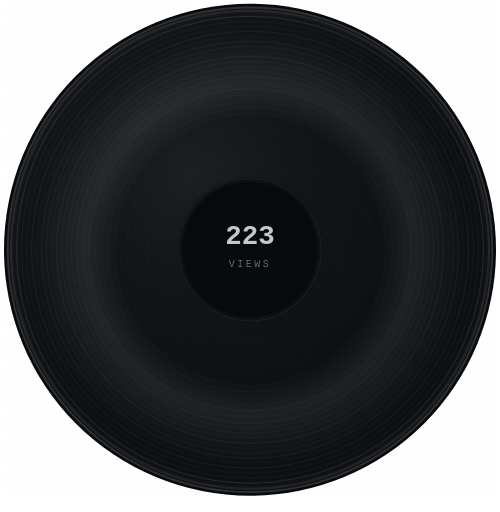
t = 0.00 s
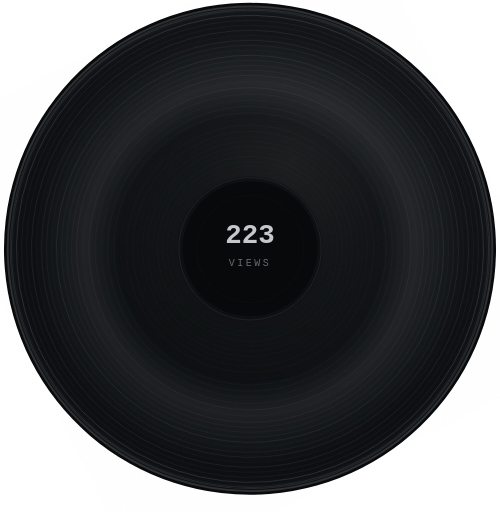
t = 1.75 s
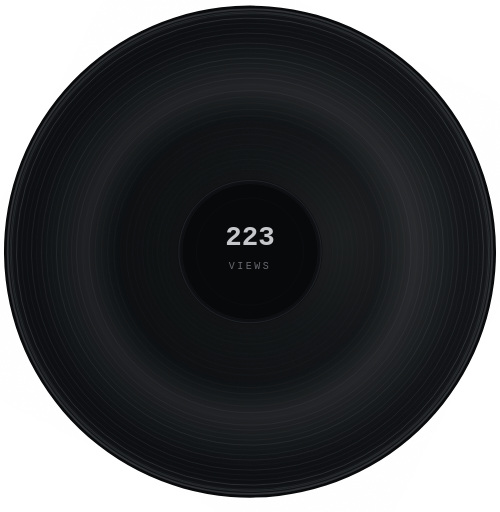
t = 3.25 s
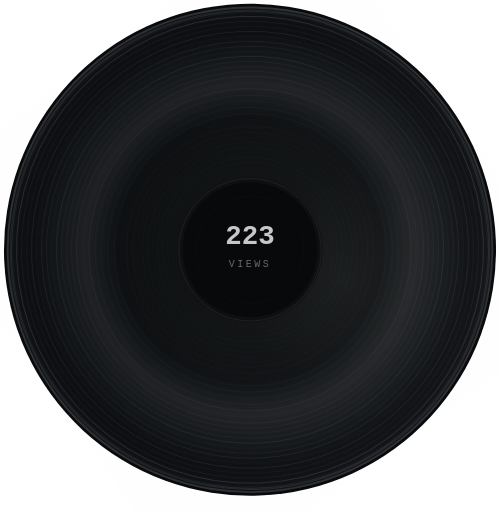
t = 4.00 s
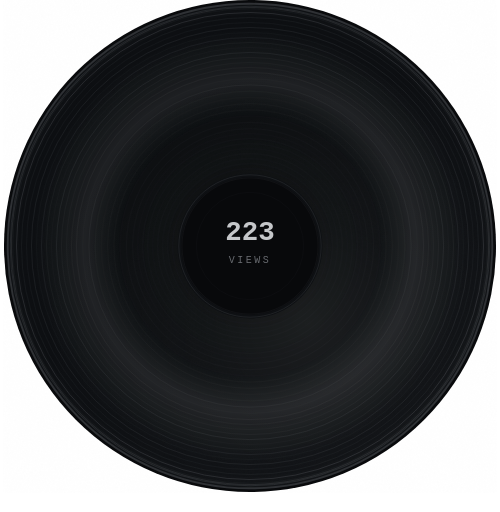
t = 5.00 s
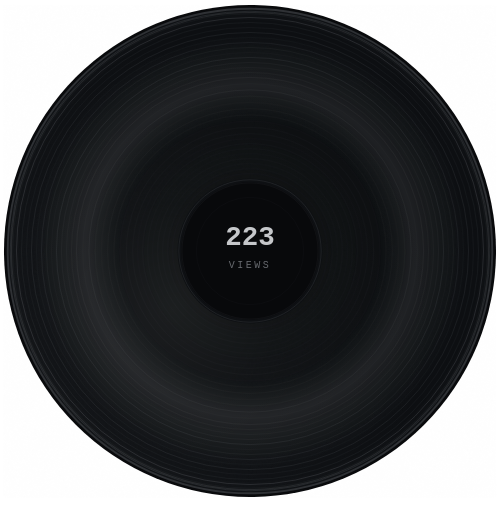
t = 7.50 s

The animated SVG that drew these frames (rendered in a browser with its animation timeline set to each time). Animation: 2 SMIL elements (animateTransform=2); one cycle of 10.00 s, repeats indefinitely.

<svg xmlns="http://www.w3.org/2000/svg" viewBox="0 0 400 410" width="400" height="410">
  <defs>
    <filter id="grain" x="0%" y="0%" width="100%" height="100%">
      <feTurbulence type="fractalNoise" baseFrequency="0.65" numOctaves="3" stitchTiles="stitch" result="n"/>
      <feColorMatrix type="saturate" values="0" in="n" result="g"/>
      <feBlend in="SourceGraphic" in2="g" mode="multiply"/>
    </filter>
    <radialGradient id="refl" cx="38%" cy="34%" r="55%">
      <stop offset="0%" stop-color="#ffffff" stop-opacity="0.07"/>
      <stop offset="40%" stop-color="#ffffff" stop-opacity="0.03"/>
      <stop offset="100%" stop-color="#ffffff" stop-opacity="0"/>
    </radialGradient>
    <!-- Highlight arc — visible sweeping reflection -->
    <radialGradient id="arc" cx="50%" cy="50%" r="50%">
      <stop offset="56%" stop-color="#ffffff" stop-opacity="0"/>
      <stop offset="70%" stop-color="#ffffff" stop-opacity="0.08"/>
      <stop offset="80%" stop-color="#ffffff" stop-opacity="0.04"/>
      <stop offset="92%" stop-color="#ffffff" stop-opacity="0"/>
    </radialGradient>
  </defs>

  <!-- ═══ ROTATING VINYL (with bob) ═══ -->
  <g>
    <!-- Bob: subtle vertical float -->
    <animateTransform
      attributeName="transform"
      type="translate"
      values="0 0; 0 -3; 0 0; 0 2; 0 0"
      dur="4s"
      repeatCount="indefinite"
    />

    <g>
      <!-- Spin: continuous rotation -->
      <animateTransform
        attributeName="transform"
        type="rotate"
        from="0 200 200"
        to="360 200 200"
        dur="10s"
        repeatCount="indefinite"
      />

      <!-- Body -->
      <circle cx="200" cy="200" r="197" fill="#08090b"/>
      <circle cx="200" cy="200" r="195" fill="#0e1013"/>

      <!-- Outer rim -->
      <circle cx="200" cy="200" r="194" fill="none" stroke="#45484c" stroke-width="1.5" opacity="0.6"/>
      <circle cx="200" cy="200" r="192" fill="none" stroke="#3b3e43" stroke-width="0.8" opacity="0.5"/>
      <circle cx="200" cy="200" r="190" fill="none" stroke="#45484c" stroke-width="0.4" opacity="0.25"/>

      <!-- Groove field -->
      <circle cx="200" cy="200" r="189" fill="#0e1013"/>

      <!-- Outer grooves -->
      <circle cx="200" cy="200" r="187" fill="none" stroke="#505358" stroke-width="0.6" opacity="0.5"/>
      <circle cx="200" cy="200" r="183" fill="none" stroke="#45484c" stroke-width="0.5" opacity="0.45"/>
      <circle cx="200" cy="200" r="179" fill="none" stroke="#505358" stroke-width="0.4" opacity="0.35"/>
      <circle cx="200" cy="200" r="175" fill="none" stroke="#45484c" stroke-width="0.6" opacity="0.55"/>
      <circle cx="200" cy="200" r="171" fill="none" stroke="#505358" stroke-width="0.35" opacity="0.3"/>
      <circle cx="200" cy="200" r="167" fill="none" stroke="#45484c" stroke-width="0.55" opacity="0.5"/>
      <circle cx="200" cy="200" r="163" fill="none" stroke="#505358" stroke-width="0.5" opacity="0.45"/>
      <circle cx="200" cy="200" r="159" fill="none" stroke="#45484c" stroke-width="0.4" opacity="0.35"/>
      <circle cx="200" cy="200" r="155" fill="none" stroke="#505358" stroke-width="0.6" opacity="0.55"/>
      <circle cx="200" cy="200" r="151" fill="none" stroke="#45484c" stroke-width="0.5" opacity="0.45"/>
      <circle cx="200" cy="200" r="147" fill="none" stroke="#505358" stroke-width="0.4" opacity="0.35"/>
      <circle cx="200" cy="200" r="143" fill="none" stroke="#45484c" stroke-width="0.55" opacity="0.5"/>

      <!-- Middle grooves -->
      <circle cx="200" cy="200" r="139" fill="none" stroke="#505358" stroke-width="0.6" opacity="0.5"/>
      <circle cx="200" cy="200" r="134" fill="none" stroke="#45484c" stroke-width="0.4" opacity="0.35"/>
      <circle cx="200" cy="200" r="129" fill="none" stroke="#505358" stroke-width="0.55" opacity="0.55"/>
      <circle cx="200" cy="200" r="124" fill="none" stroke="#45484c" stroke-width="0.5" opacity="0.45"/>
      <circle cx="200" cy="200" r="119" fill="none" stroke="#505358" stroke-width="0.4" opacity="0.35"/>
      <circle cx="200" cy="200" r="114" fill="none" stroke="#45484c" stroke-width="0.55" opacity="0.5"/>
      <circle cx="200" cy="200" r="109" fill="none" stroke="#505358" stroke-width="0.5" opacity="0.45"/>
      <circle cx="200" cy="200" r="104" fill="none" stroke="#45484c" stroke-width="0.4" opacity="0.35"/>
      <circle cx="200" cy="200" r="99" fill="none" stroke="#505358" stroke-width="0.55" opacity="0.55"/>

      <!-- Inner grooves -->
      <circle cx="200" cy="200" r="94" fill="none" stroke="#45484c" stroke-width="0.6" opacity="0.55"/>
      <circle cx="200" cy="200" r="90" fill="none" stroke="#505358" stroke-width="0.4" opacity="0.35"/>
      <circle cx="200" cy="200" r="86" fill="none" stroke="#45484c" stroke-width="0.55" opacity="0.5"/>
      <circle cx="200" cy="200" r="82" fill="none" stroke="#505358" stroke-width="0.5" opacity="0.45"/>
      <circle cx="200" cy="200" r="78" fill="none" stroke="#45484c" stroke-width="0.4" opacity="0.35"/>
      <circle cx="200" cy="200" r="74" fill="none" stroke="#505358" stroke-width="0.55" opacity="0.55"/>
      <circle cx="200" cy="200" r="70" fill="none" stroke="#45484c" stroke-width="0.5" opacity="0.45"/>
      <circle cx="200" cy="200" r="66" fill="none" stroke="#505358" stroke-width="0.4" opacity="0.35"/>
      <circle cx="200" cy="200" r="62" fill="none" stroke="#45484c" stroke-width="0.55" opacity="0.5"/>

      <!-- Depth bands -->
      <circle cx="200" cy="200" r="185" fill="#0b0d0f" opacity="0.35"/>
      <circle cx="200" cy="200" r="165" fill="#0e1013" opacity="0.25"/>
      <circle cx="200" cy="200" r="145" fill="#0b0d0f" opacity="0.3"/>
      <circle cx="200" cy="200" r="125" fill="#0e1013" opacity="0.25"/>
      <circle cx="200" cy="200" r="105" fill="#0b0d0f" opacity="0.3"/>
      <circle cx="200" cy="200" r="85" fill="#0e1013" opacity="0.25"/>
      <circle cx="200" cy="200" r="65" fill="#0b0d0f" opacity="0.3"/>

      <!-- Lead-in groove -->
      <circle cx="200" cy="200" r="191" fill="none" stroke="#505358" stroke-width="0.9" opacity="0.35"/>

      <!-- Highlight arc — sweeps around as record spins -->
      <circle cx="200" cy="200" r="189" fill="url(#arc)"/>

      <!-- Reflection -->
      <circle cx="200" cy="200" r="193" fill="url(#refl)"/>

      <!-- Grain -->
      <circle cx="200" cy="200" r="197" fill="#45484c" opacity="0.02" filter="url(#grain)"/>
    </g>

    <!-- ═══ STATIONARY CENTER (inside bob group, outside spin group) ═══ -->
    <g>
      <!-- Dead wax ring -->
      <circle cx="200" cy="200" r="58" fill="#0e1013"/>
      <circle cx="200" cy="200" r="57" fill="none" stroke="#45484c" stroke-width="0.5" opacity="0.5"/>

      <!-- Center label -->
      <circle cx="200" cy="200" r="55" fill="#08090b"/>
      <circle cx="200" cy="200" r="54.5" fill="none" stroke="#45484c" stroke-width="0.35" opacity="0.35"/>
      <circle cx="200" cy="200" r="43" fill="none" stroke="#3b3e43" stroke-width="0.3" opacity="0.25"/>

      <!-- Counter -->
      <text x="200" y="195" font-family="'Courier New','Lucida Console',monospace" font-size="22" font-weight="bold" fill="#c5c7ca" text-anchor="middle">223</text>
      <text x="200" y="214" font-family="'Courier New','Lucida Console',monospace" font-size="8" fill="#686b70" text-anchor="middle" letter-spacing="2">VIEWS</text>
    </g>
  </g>
</svg>
